Image classification data set "ssds-2025" (luriahc/ssds-2025 on GitHub). Class labels (44): Admiralty, Ang Mo Kio, Bukit Panjang, Bukit Timah, Buona Vista, Changi, Choa Chu Kang Central, Choa Chu Kang South, Clementi, East Coast Parkway, Jurong Island, Jurong Pier, Jurong West, Kent Ridge, Kranji Reservoir, Lim Chu Kang, Lower Peirce Reservoir, Macritchie Reservoir, Mandai, Marina Barrage, Marine Parade, Newton, Nicoll Highway, Pasir Panjang, Pasir Ris Central, Pasir Ris West, Paya Lebar, Pulau Ubin, Punggol, Queenstown, Seletar, Sembawang, Sentosa Island, Simei, Somerset Road, Tai Seng, Tanjong Katong, Tengah, Toa Payoh, Tuas, Tuas South, Ulu Pandan, Upper Peirce Reservoir, Whampoa.

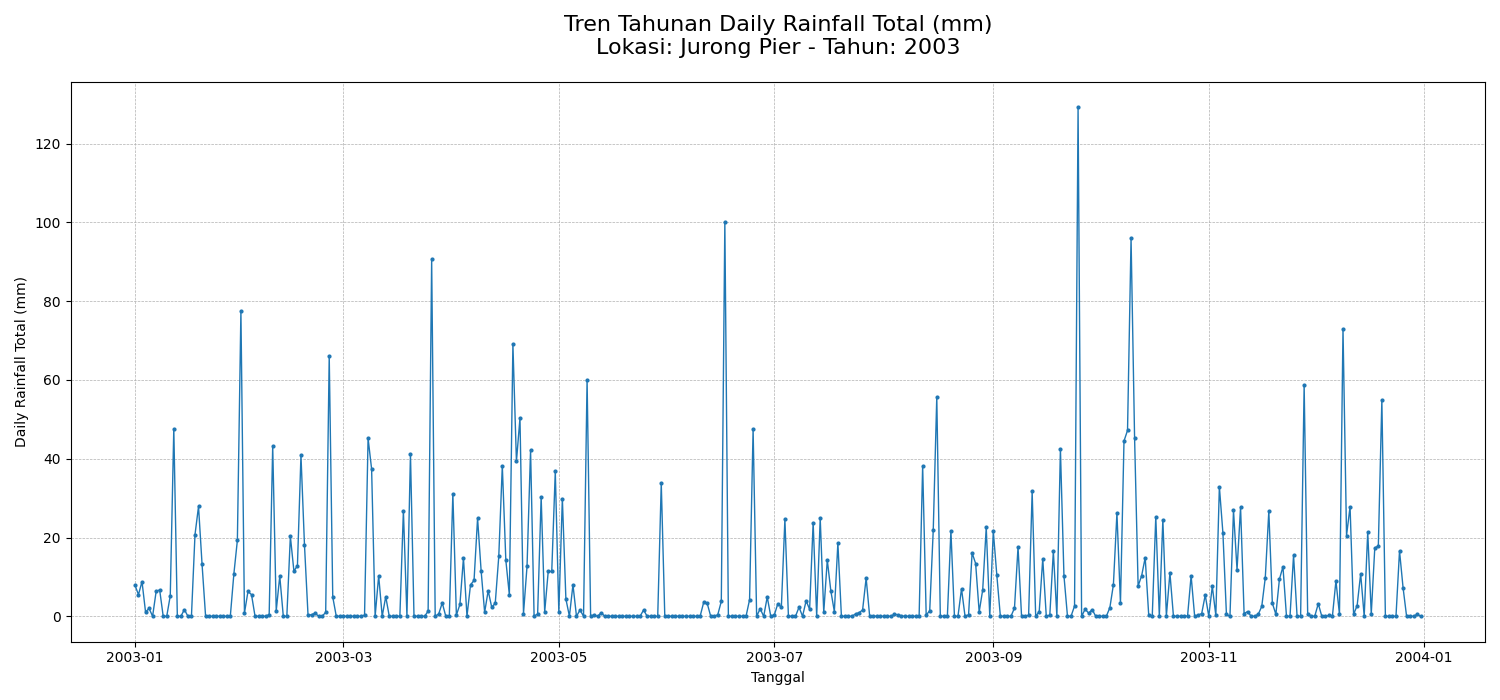
Label: Jurong Pier

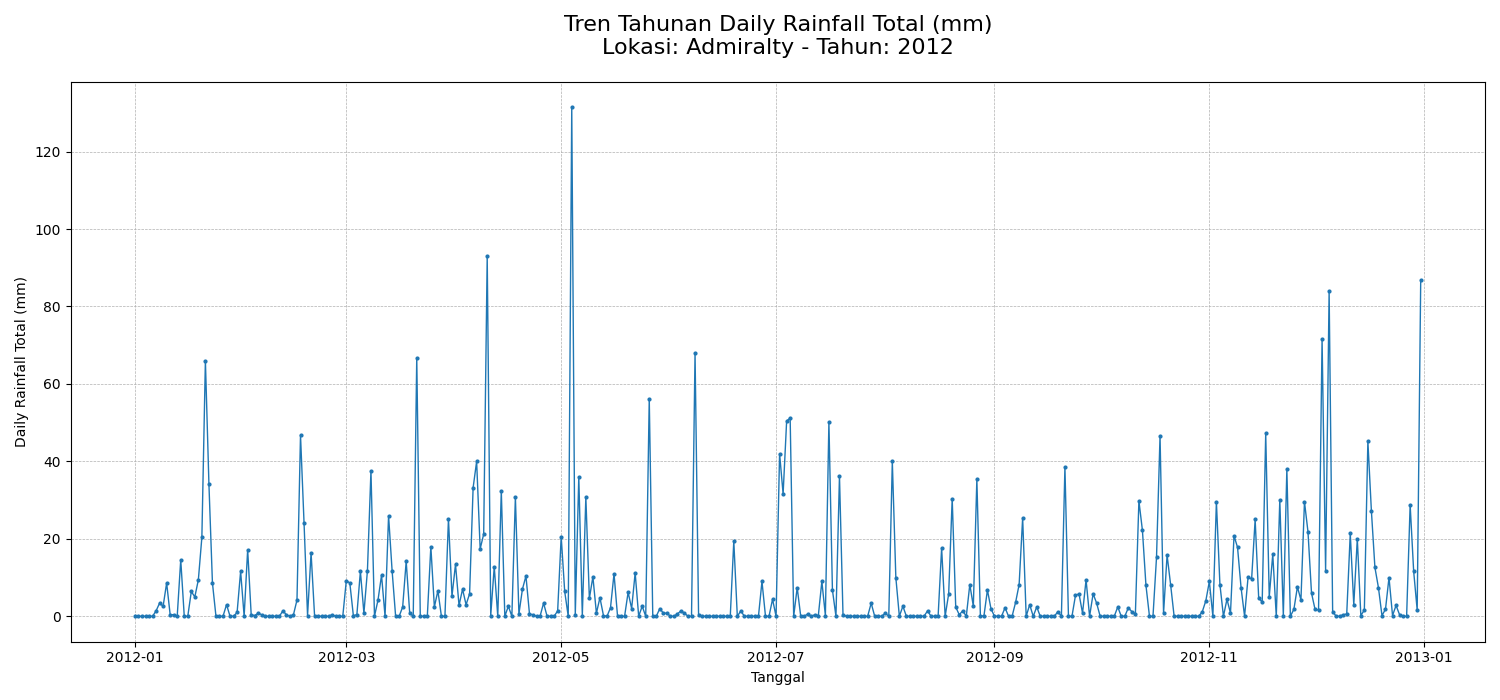
Label: Admiralty

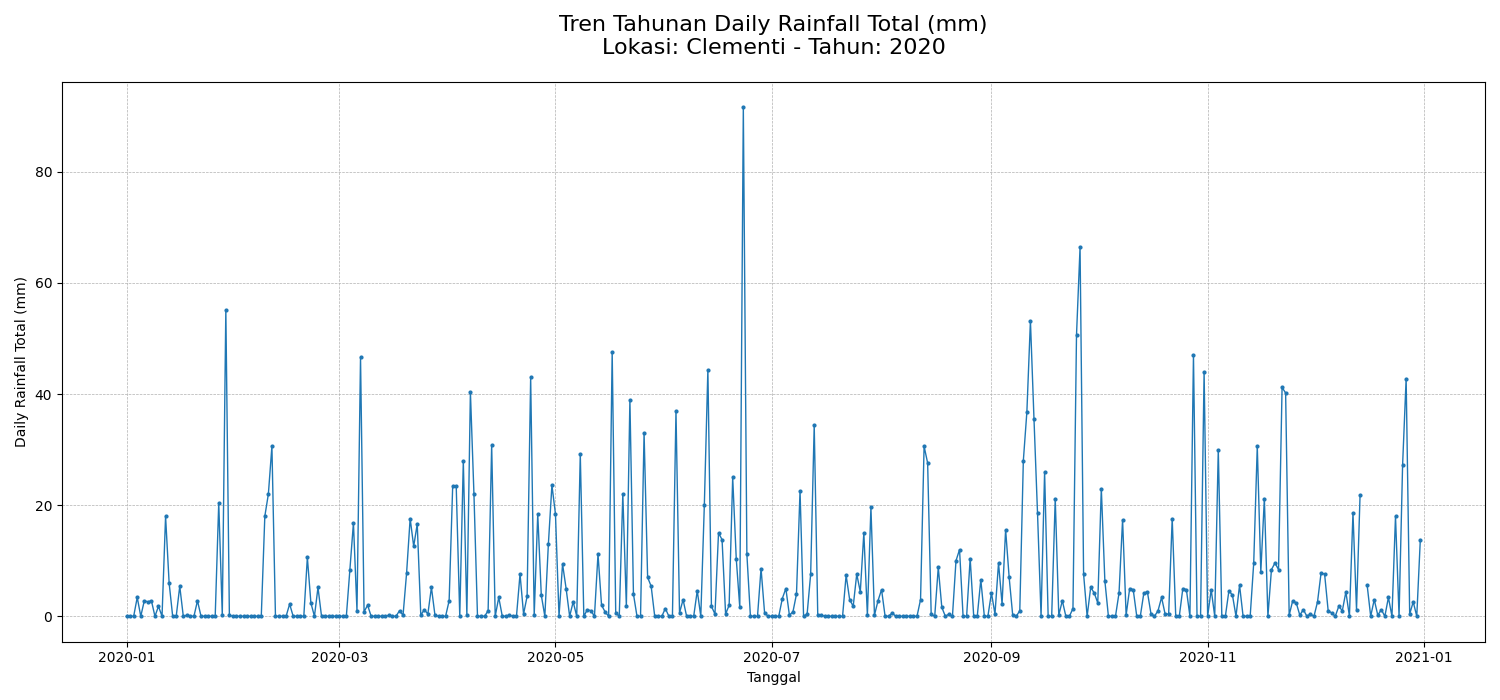
Label: Clementi

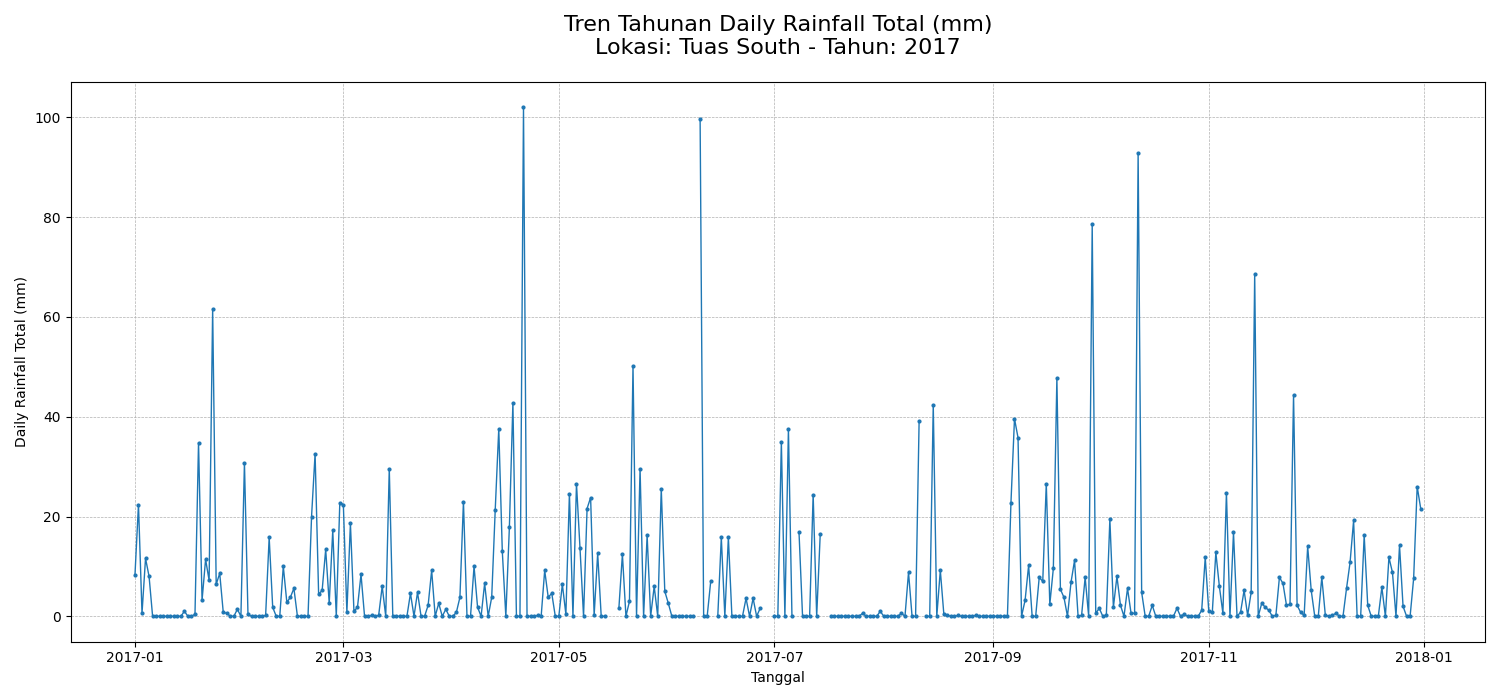
Label: Tuas South

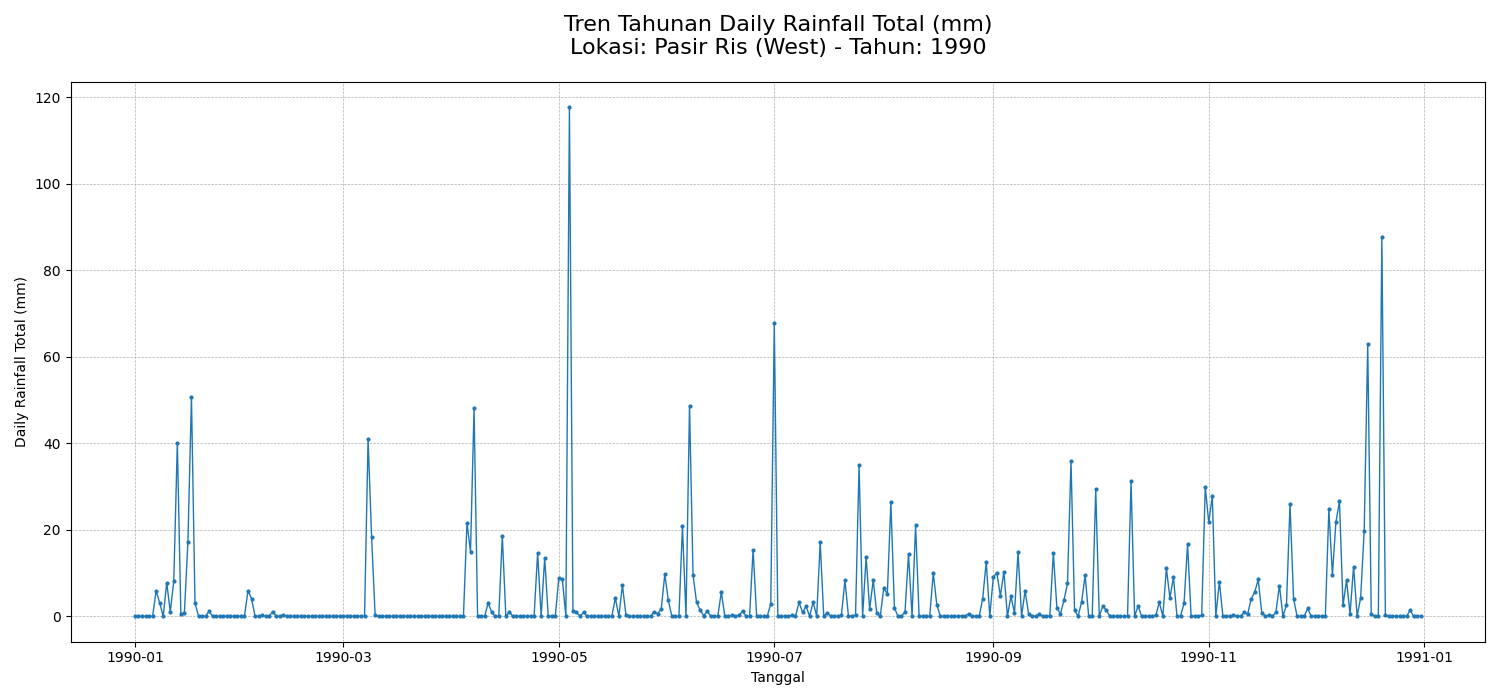
Label: Pasir Ris West

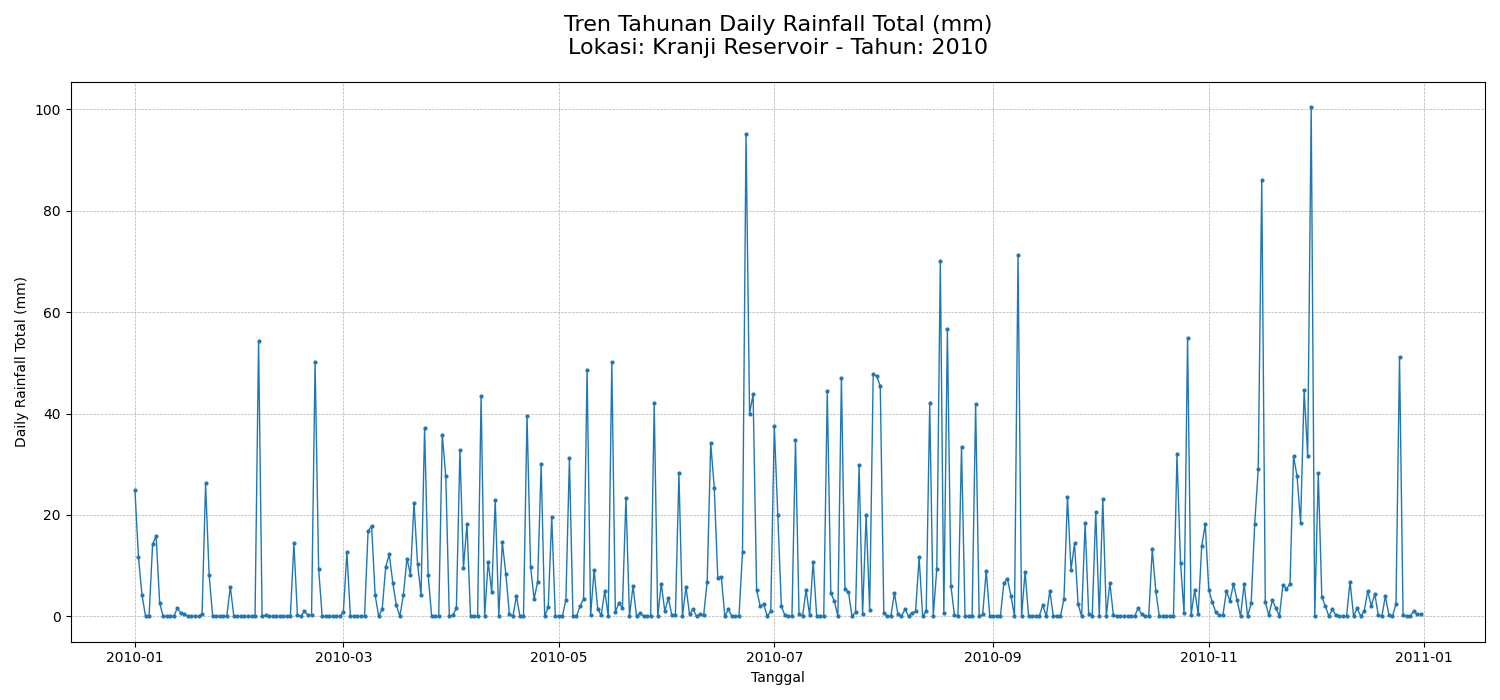
Label: Kranji Reservoir
